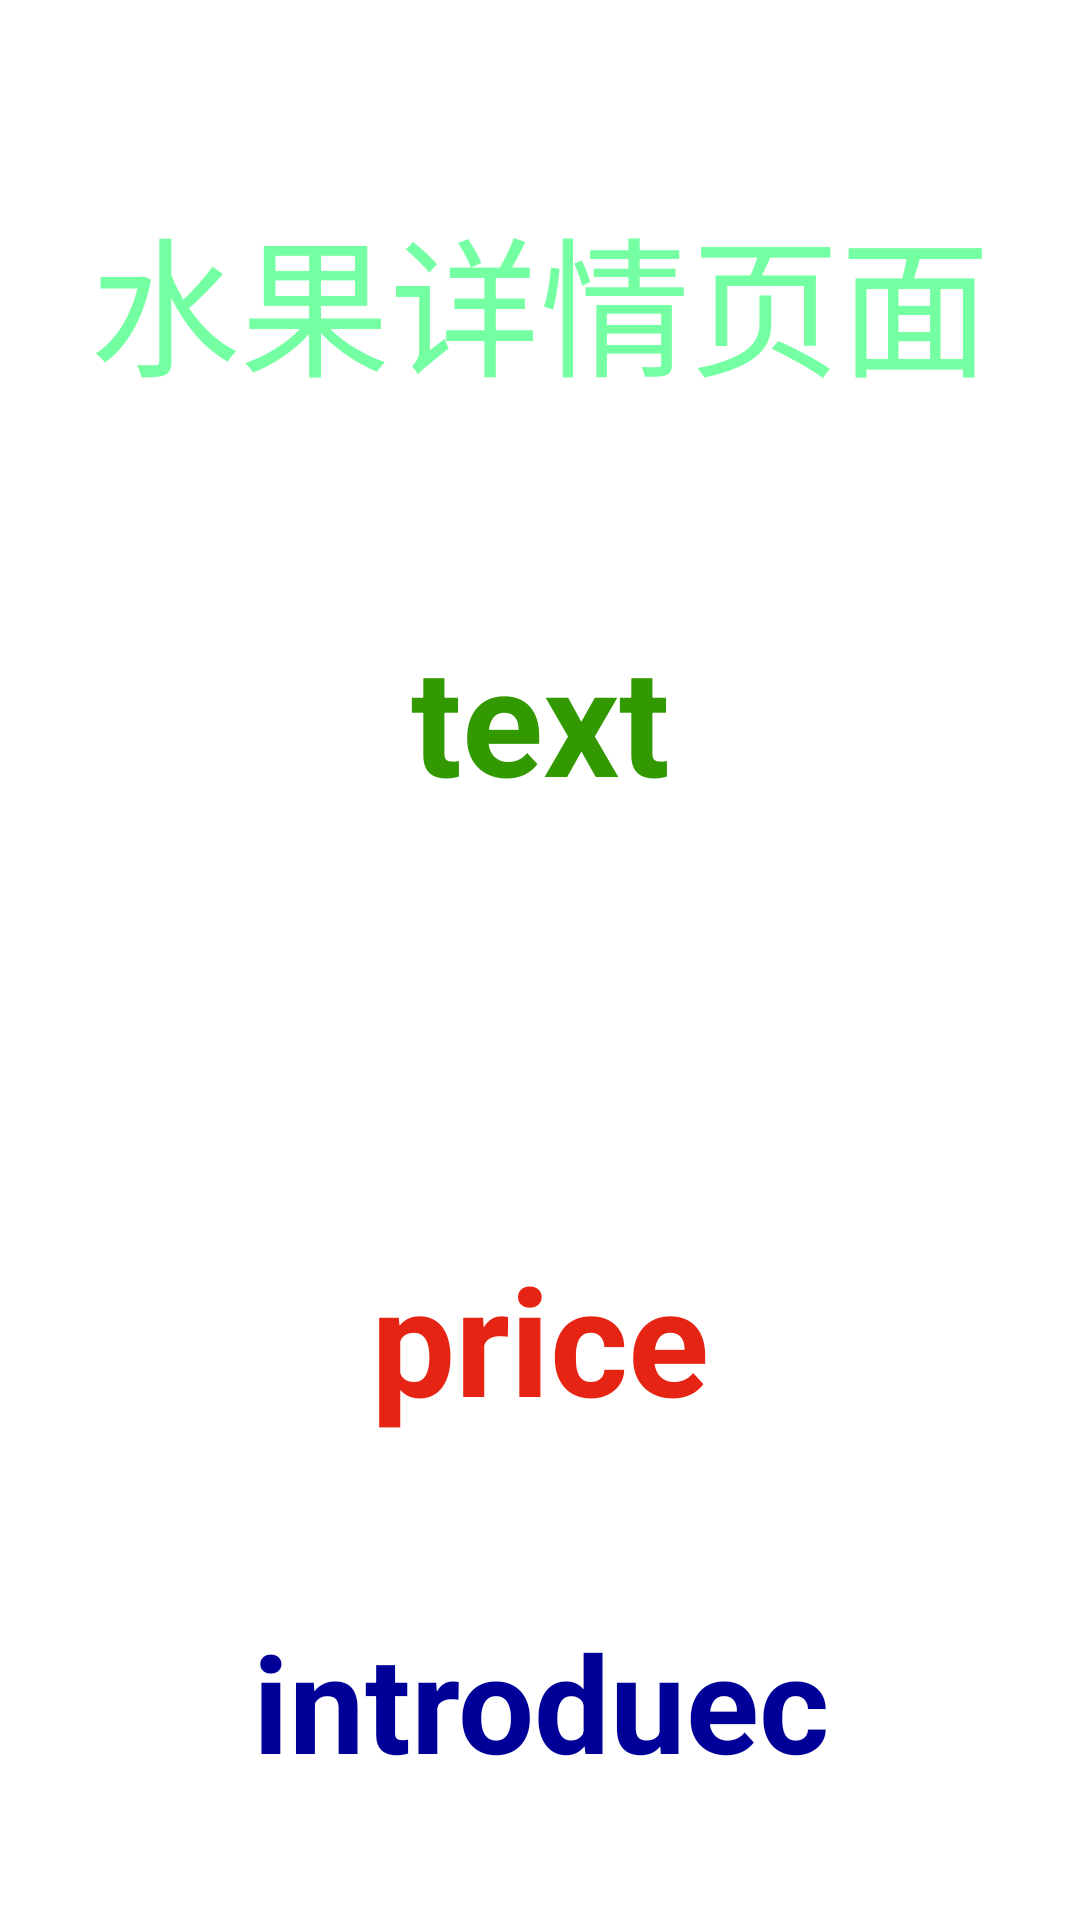

Reconstruct the res/layout file that produces this screen, plus the resources it refers to.
<!-- AndroidManifest.xml: application theme Theme.FruitShop -->
<!-- res/layout/activity_detail.xml -->
<?xml version="1.0" encoding="utf-8"?>
<LinearLayout
        xmlns:android="http://schemas.android.com/apk/res/android"
        xmlns:tools="http://schemas.android.com/tools"
        xmlns:app="http://schemas.android.com/apk/res-auto"
        android:layout_width="match_parent"
        android:layout_height="match_parent"
        android:orientation="vertical"
        tools:context=".DetailActivity">
    <TextView android:layout_width="match_parent"
              android:layout_height="200dp"
              android:textColor="@color/green"
              android:text="水果详情页面"
              android:gravity="center"
              android:textSize="50dp"/>
    <TextView android:layout_width="match_parent"
              android:layout_height="79dp"
              android:id="@+id/name"
              android:text="text"
              android:gravity="center"
              android:textSize="50dp"
              android:textStyle="bold"
              android:textColor="#339900"
    />
    <ImageView android:layout_width="match_parent" android:layout_height="124dp"
               android:id="@+id/image"
               android:layout_gravity="right"/>

    <TextView android:layout_width="match_parent"
              android:layout_height="86dp"
              android:id="@+id/price"
              android:text="price"
              android:layout_gravity="left"
              android:gravity="center"
              android:textSize="50sp"
              android:textStyle="bold"
              android:textColor="#E62413"
    />
    <TextView android:layout_width="match_parent"
              android:layout_height="156dp"
              android:id="@+id/introduce"
              android:text="introduec"
              android:gravity="center"
              android:textSize="45sp"
              android:textStyle="bold"
              android:textColor="#000099"
    />
</LinearLayout>
<!-- resources referenced by this layout -->
<resources>
  <color name="green">#74FFA2</color>
  <style name="Theme.FruitShop" parent="Theme.MaterialComponents.DayNight.DarkActionBar">
          
          <item name="colorPrimary">@color/purple_500</item>
          <item name="colorPrimaryVariant">@color/purple_700</item>
          <item name="colorOnPrimary">@color/white</item>
          
          <item name="colorSecondary">@color/teal_200</item>
          <item name="colorSecondaryVariant">@color/teal_700</item>
          <item name="colorOnSecondary">@color/black</item>
          
          <item name="android:statusBarColor" tools:targetApi="l">?attr/colorPrimaryVariant</item>
          
      </style>
  <color name="purple_500">#FF6200EE</color>
  <color name="purple_700">#FF3700B3</color>
  <color name="white">#FFFFFFFF</color>
  <color name="teal_200">#FF03DAC5</color>
  <color name="teal_700">#FF018786</color>
  <color name="black">#FF000000</color>
</resources>
